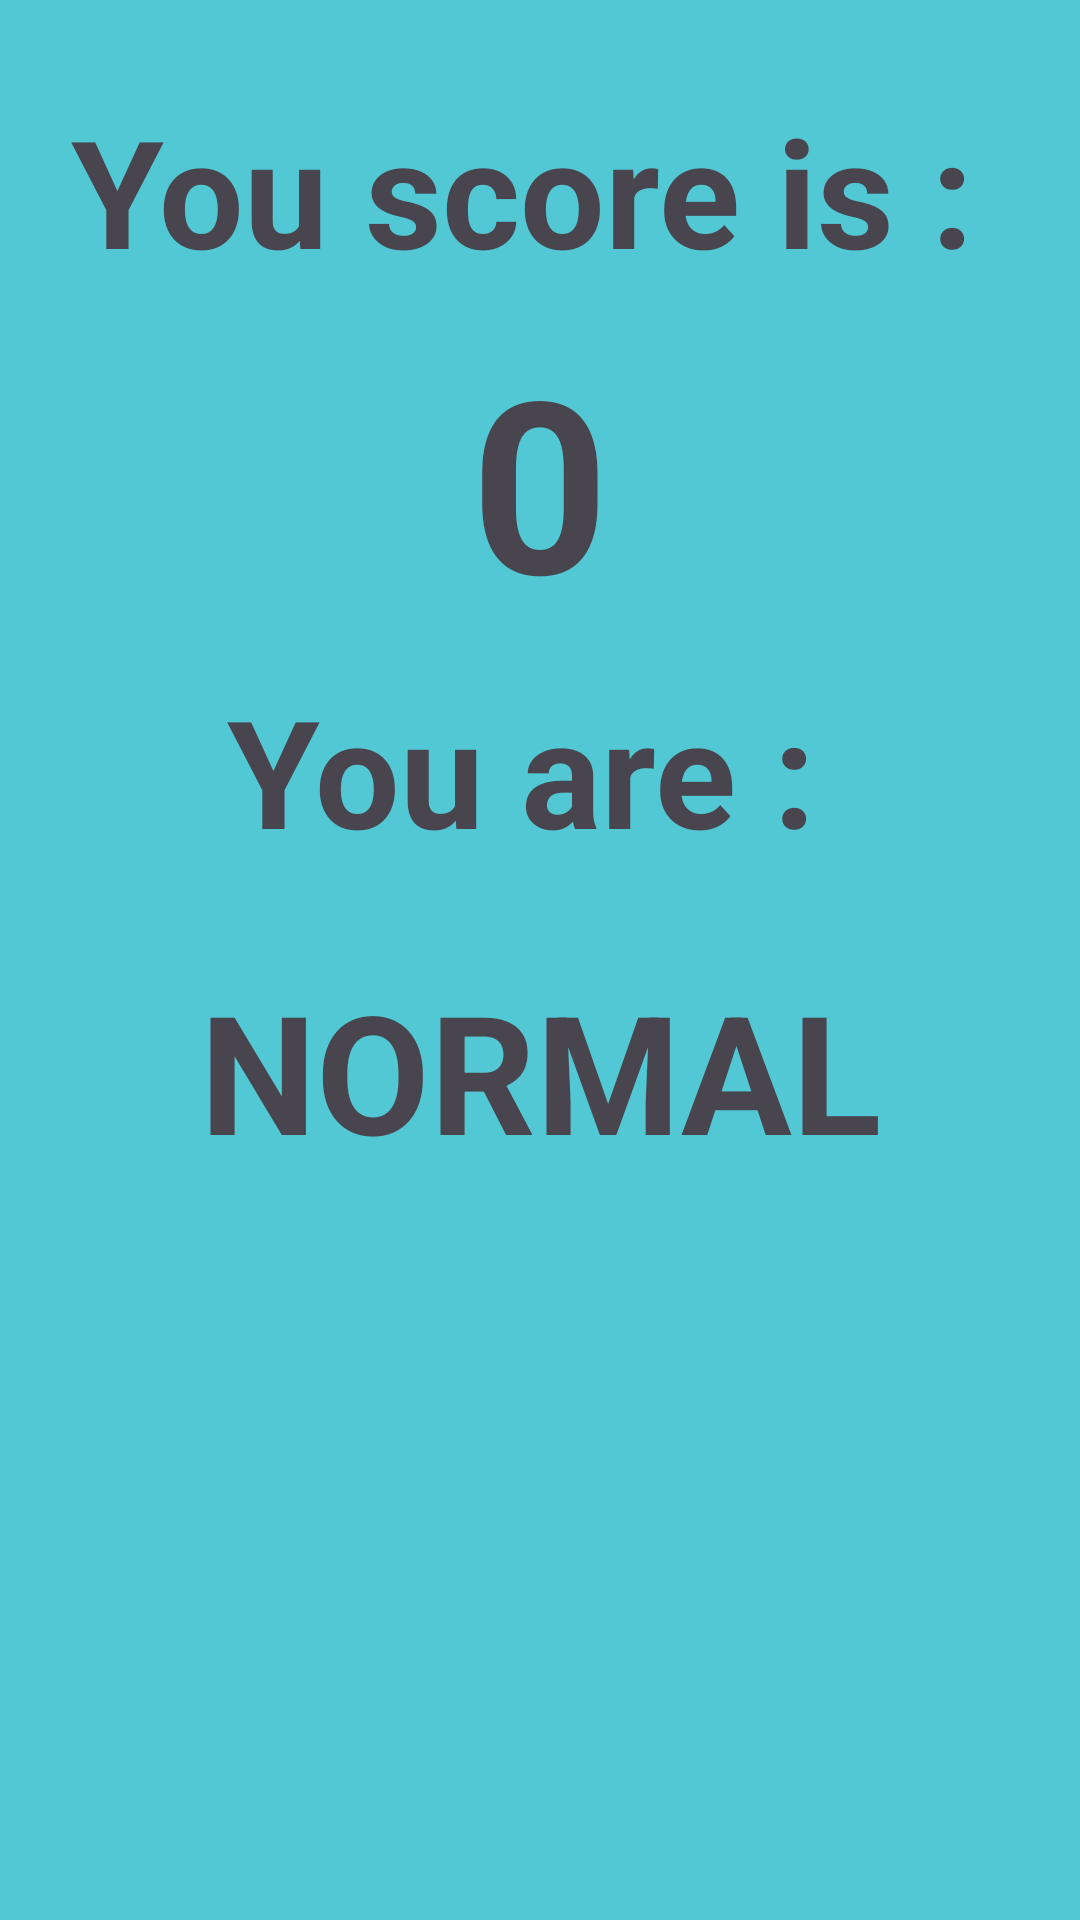

The Android layout XML behind this screen, and the referenced resources:
<!-- AndroidManifest.xml: application theme Theme.BMI_Fragment_Project -->
<!-- res/layout/fragment_result.xml -->
<?xml version="1.0" encoding="utf-8"?>
<LinearLayout xmlns:android="http://schemas.android.com/apk/res/android"
    xmlns:tools="http://schemas.android.com/tools"
    android:layout_width="match_parent"
    android:layout_height="match_parent"
    tools:context=".ResultFragment"
    android:orientation="vertical"
    android:background="#51C8D3">

    <TextView
        android:id="@+id/score"
        android:layout_width="match_parent"
        android:layout_height="wrap_content"
        android:text="You score is : "
        android:gravity="center"
        android:layout_marginTop="30dp"
        android:textSize="50sp"
        android:textStyle="bold"/>

    <TextView
        android:id="@+id/scoreTv"
        android:layout_width="match_parent"
        android:layout_height="wrap_content"
        android:text="0"
        android:textSize="80sp"
        android:gravity="center"
        android:layout_marginTop="10dp"
        android:textStyle="bold"/>

    <TextView
        android:id="@+id/catagory"
        android:layout_width="wrap_content"
        android:layout_height="wrap_content"
        android:text="You are : "
        android:textSize="50sp"
        android:layout_marginTop="10dp"
        android:layout_gravity="center"
        android:textStyle="bold"/>
    <TextView
        android:id="@+id/catagoryTv"
        android:layout_width="match_parent"
        android:layout_height="wrap_content"
        android:textSize="55sp"
        android:layout_marginTop="30dp"
        android:text="NORMAL"
        android:textStyle="bold"
        android:gravity="center" />
</LinearLayout>
<!-- resources referenced by this layout -->
<resources>
  <style name="Theme.BMI_Fragment_Project" parent="Base.Theme.BMI_Fragment_Project" />
  <style name="Base.Theme.BMI_Fragment_Project" parent="Theme.Material3.DayNight.NoActionBar">
          
          
      </style>
</resources>
